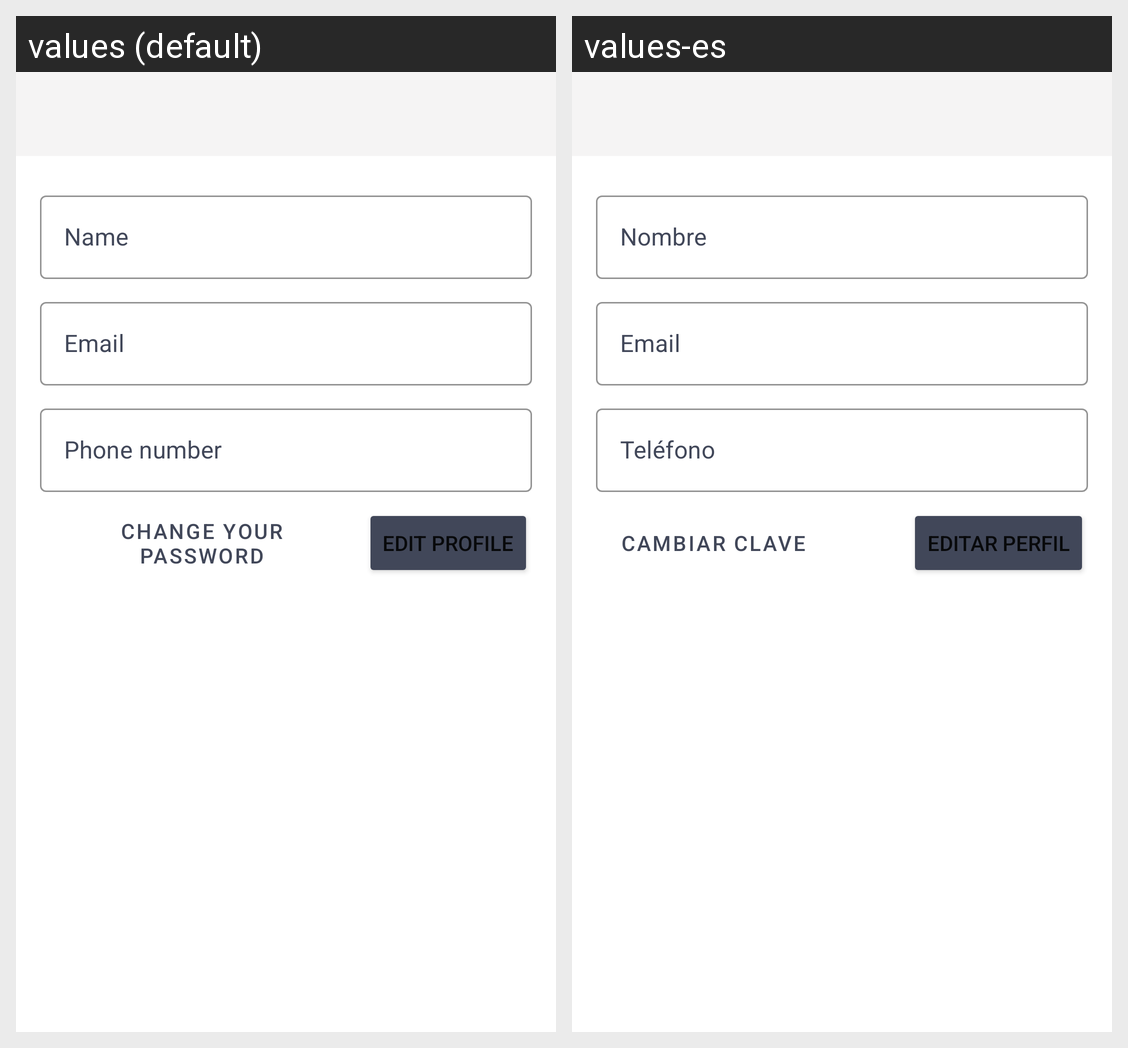

Strings drawn on this Android screen and how each of the app's shown locales translates them:
Android screen res/layout/activity_edit_profile.xml rendered under 2 locales, left to right: values (default), values-es. Device: Nexus 5 (rendered at 1080×1920; each locale shown at half size, 540×960, under a caption strip naming it); theme AppTheme.
Strings drawn on this screen, with the default value and each locale's value (text and hints the layout hard-codes, and strings that could not be matched under every locale, appear in the picture but are not listed):

change_password
  values: Change your password
  values-es: Cambiar clave

edit_profile
  values: Edit Profile
  values-es: Editar Perfil
